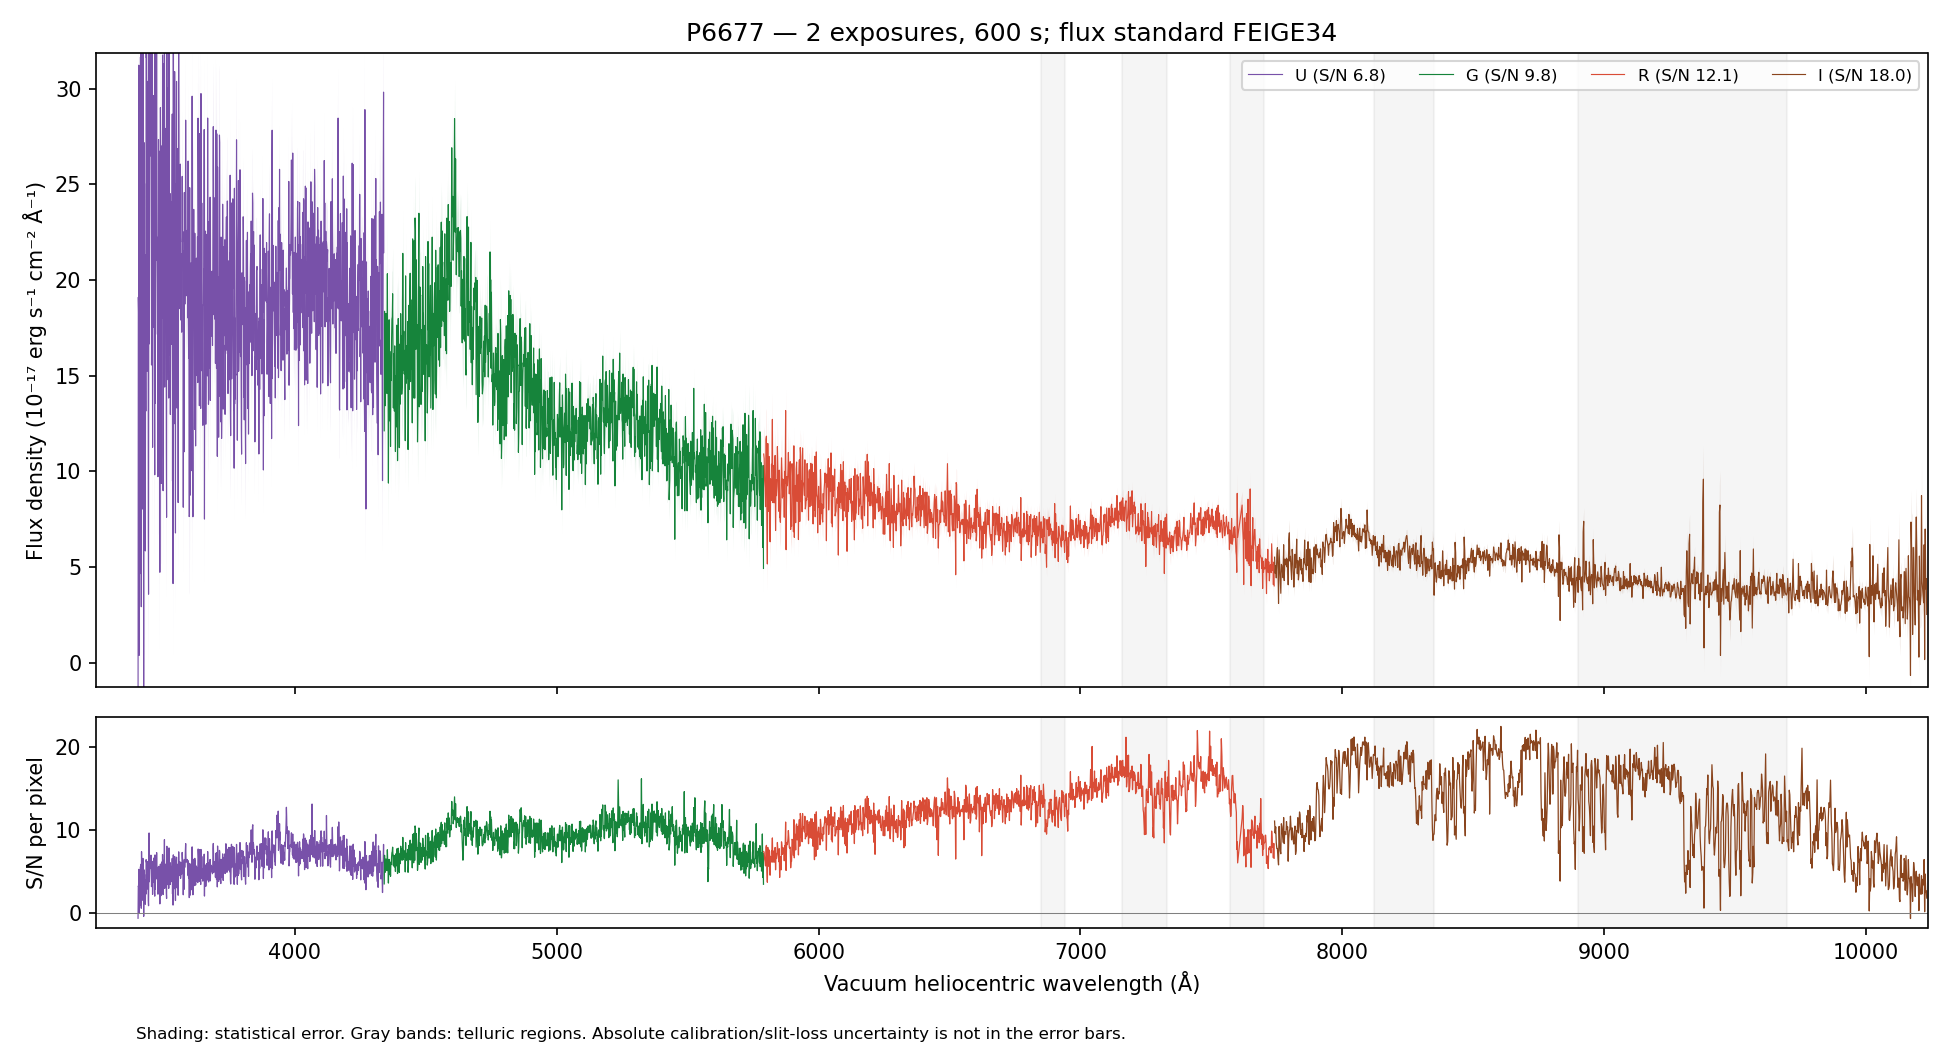

The data file committed next to this chart (first rows):
WAVE_VAC_HELIO_A, FLUX, FLUX_ERR, FLUX_UNCORR, ERR_UNCORR, TELLURIC, TELLURIC_ERR, FLUX_ALTSTD, MASK, QUALITY, CHANNEL
3241, 12.39, 8.461, 12.39, 8.461, 1.0, 0.0, 20.61, False, 2, U
3242, 11.27, 8.364, 11.27, 8.364, 1.0, 0.0, 18.77, False, 2, U
3243, 2.67, 8.036, 2.67, 8.036, 1.0, 0.0, 4.451, False, 2, U
3244, 18.58, 8.192, 18.58, 8.192, 1.0, 0.0, 30.99, False, 2, U
3245, 15, 8.467, 15, 8.467, 1.0, 0.0, 25.03, False, 2, U
3246, 29.24, 8.403, 29.24, 8.403, 1.0, 0.0, 48.81, False, 2, U
3247, 23.04, 7.995, 23.04, 7.995, 1.0, 0.0, 38.46, False, 2, U
3248, 20.1, 7.534, 20.1, 7.534, 1.0, 0.0, 33.54, False, 2, U
3249, 6.54, 7.55, 6.54, 7.55, 1.0, 0.0, 10.91, False, 2, U
3250, 19, 7.763, 19, 7.763, 1.0, 0.0, 31.67, False, 2, U
3251, 8.838, 7.728, 8.838, 7.728, 1.0, 0.0, 14.73, False, 2, U
3253, 14.13, 7.854, 14.13, 7.854, 1.0, 0.0, 23.53, False, 2, U
3254, 27.87, 7.995, 27.87, 7.995, 1.0, 0.0, 46.37, False, 2, U
3255, 18.77, 8.312, 18.77, 8.312, 1.0, 0.0, 31.2, False, 2, U
3256, 26.34, 8.567, 26.34, 8.567, 1.0, 0.0, 43.75, False, 2, U
3257, 29.01, 8.792, 29.01, 8.792, 1.0, 0.0, 48.15, False, 2, U
3258, 24.92, 8.801, 24.92, 8.801, 1.0, 0.0, 41.33, False, 2, U
3259, 6.055, 8.787, 6.055, 8.787, 1.0, 0.0, 10.03, False, 2, U
3260, 15.15, 8.899, 15.15, 8.899, 1.0, 0.0, 25.09, False, 2, U
3261, 33.11, 8.897, 33.11, 8.897, 1.0, 0.0, 54.78, False, 2, U
3262, 15.49, 8.854, 15.49, 8.854, 1.0, 0.0, 25.62, False, 2, U
3263, 25.73, 8.783, 25.73, 8.783, 1.0, 0.0, 42.52, False, 2, U
3264, 23.53, 8.428, 23.53, 8.428, 1.0, 0.0, 38.87, False, 2, U
3265, 34.9, 8.452, 34.9, 8.452, 1.0, 0.0, 57.65, False, 2, U
3266, 33.6, 8.6, 33.6, 8.6, 1.0, 0.0, 55.5, False, 2, U
3267, 12.42, 8.645, 12.42, 8.645, 1.0, 0.0, 20.51, False, 2, U
3268, 7.468, 8.834, 7.468, 8.834, 1.0, 0.0, 12.33, False, 2, U
3269, 29.06, 8.592, 29.06, 8.592, 1.0, 0.0, 48.01, False, 2, U
3270, 10.34, 8.258, 10.34, 8.258, 1.0, 0.0, 17.08, False, 2, U
3271, 1.593, 7.843, 1.593, 7.843, 1.0, 0.0, 2.633, False, 2, U
3272, 23.54, 8.074, 23.54, 8.074, 1.0, 0.0, 38.91, False, 2, U
3273, 12, 8.011, 12, 8.011, 1.0, 0.0, 19.85, False, 2, U
3274, 26.06, 8.33, 26.06, 8.33, 1.0, 0.0, 43.12, False, 2, U
3275, 25.95, 8.182, 25.95, 8.182, 1.0, 0.0, 42.96, False, 2, U
3276, 43.54, 8.282, 43.54, 8.282, 1.0, 0.0, 72.09, False, 2, U
3277, 17.2, 7.882, 17.2, 7.882, 1.0, 0.0, 28.49, False, 2, U
3278, -7.063, 7.569, -7.063, 7.569, 1.0, 0.0, -11.71, False, 2, U
3279, 4.561, 7.515, 4.561, 7.515, 1.0, 0.0, 7.563, False, 2, U
3280, 8.538, 7.542, 8.538, 7.542, 1.0, 0.0, 14.16, False, 2, U
3281, 7.285, 7.467, 7.285, 7.467, 1.0, 0.0, 12.09, False, 2, U
3282, 20.51, 7.609, 20.51, 7.609, 1.0, 0.0, 34.05, False, 2, U
3283, 20.38, 7.674, 20.38, 7.674, 1.0, 0.0, 33.85, False, 2, U
3284, 24.24, 7.775, 24.24, 7.775, 1.0, 0.0, 40.28, False, 2, U
3285, 19.59, 7.567, 19.59, 7.567, 1.0, 0.0, 32.55, False, 2, U
3286, 13.35, 7.163, 13.35, 7.163, 1.0, 0.0, 22.2, False, 2, U
3287, 14.07, 7.101, 14.07, 7.101, 1.0, 0.0, 23.4, False, 2, U
3289, 18.19, 7.494, 18.19, 7.494, 1.0, 0.0, 30.27, False, 2, U
3290, 21.22, 7.937, 21.22, 7.937, 1.0, 0.0, 35.3, False, 2, U
3291, 24.35, 8.205, 24.35, 8.205, 1.0, 0.0, 40.52, False, 2, U
3292, 7.661, 8.046, 7.661, 8.046, 1.0, 0.0, 12.75, False, 2, U
3293, 9.223, 8.075, 9.223, 8.075, 1.0, 0.0, 15.36, False, 2, U
3294, 15.74, 8.302, 15.74, 8.302, 1.0, 0.0, 26.21, False, 2, U
3295, 22.39, 8.231, 22.39, 8.231, 1.0, 0.0, 37.29, False, 2, U
3296, 11.56, 8.024, 11.56, 8.024, 1.0, 0.0, 19.27, False, 2, U
3297, 22, 8.12, 22, 8.12, 1.0, 0.0, 36.66, False, 2, U
3298, 37.26, 8.094, 37.26, 8.094, 1.0, 0.0, 62.1, False, 2, U
3299, 28.75, 8.07, 28.75, 8.07, 1.0, 0.0, 47.92, False, 2, U
3300, 19.88, 8.27, 19.88, 8.27, 1.0, 0.0, 33.15, False, 2, U
3301, 30.87, 8.263, 30.87, 8.263, 1.0, 0.0, 51.46, False, 2, U
3302, 15.06, 7.79, 15.06, 7.79, 1.0, 0.0, 25.11, False, 2, U
... 4,410 more rows
